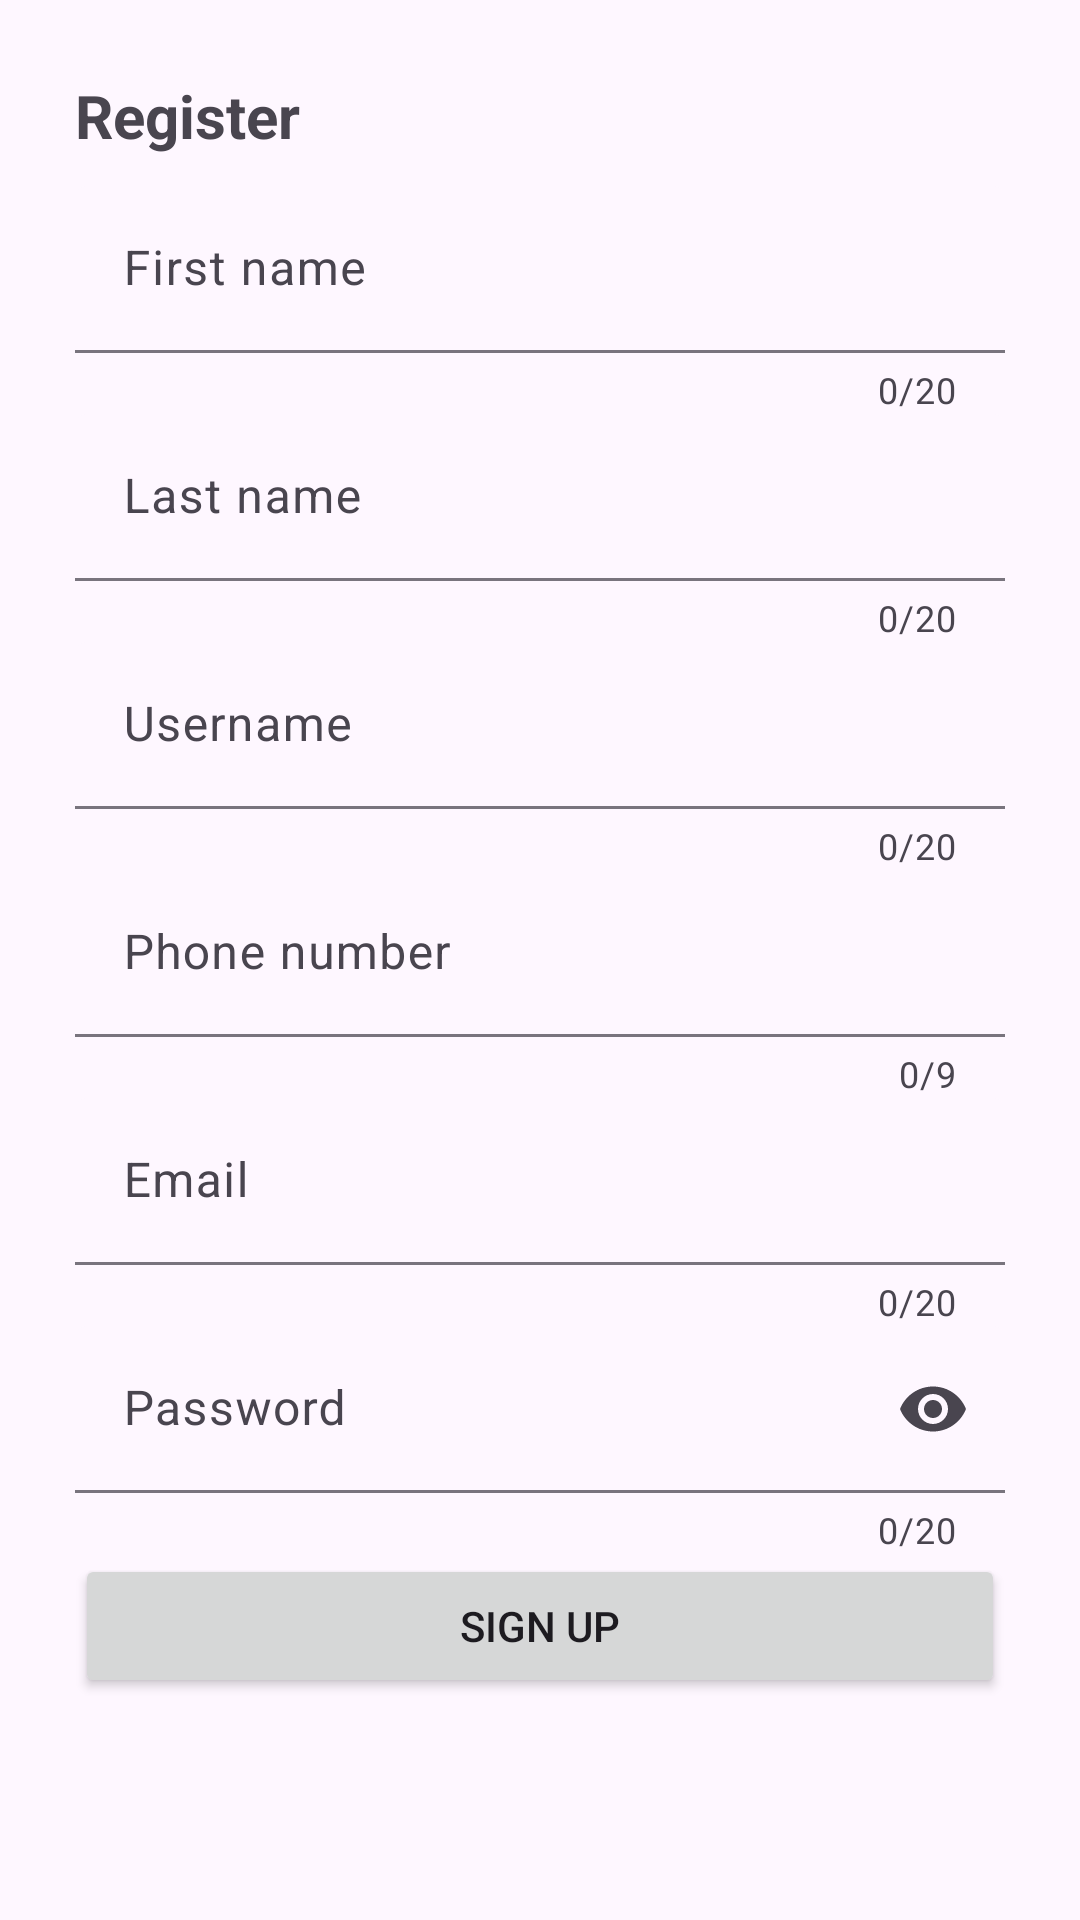

Write the Android layout XML for this screen, with the resource values it uses.
<!-- AndroidManifest.xml: application theme Theme.ItemSwap -->
<!-- res/layout/activity_register.xml -->
<?xml version="1.0" encoding="utf-8"?>
<LinearLayout xmlns:android="http://schemas.android.com/apk/res/android"
    xmlns:app="http://schemas.android.com/apk/res-auto"
    android:layout_width="match_parent"
    android:layout_height="match_parent"
    android:orientation="vertical"
    android:padding="25dp">

    <TextView
        android:layout_width="wrap_content"
        android:layout_height="wrap_content"
        android:textSize="20sp"
        android:text="@string/registerTitle"
        android:textStyle="bold"
        android:paddingBottom="10dp"/>

    <com.google.android.material.textfield.TextInputLayout
        app:counterEnabled="true"
        app:counterMaxLength="20"
        app:boxBackgroundMode="filled"
        android:id="@+id/firstNameTextField"
        android:layout_width="match_parent"
        android:layout_height="wrap_content"
        app:errorEnabled="true"
        android:hint="@string/firstName">

        <com.google.android.material.textfield.TextInputEditText
            android:layout_width="match_parent"
            android:layout_height="wrap_content"
            android:maxLength="20"
            />

    </com.google.android.material.textfield.TextInputLayout>

    <com.google.android.material.textfield.TextInputLayout
        app:counterEnabled="true"
        app:counterMaxLength="20"
        app:boxBackgroundMode="filled"
        android:id="@+id/lastNameTextField"
        android:layout_width="match_parent"
        android:layout_height="wrap_content"
        app:errorEnabled="true"
        android:hint="@string/lastName">

        <com.google.android.material.textfield.TextInputEditText
            android:layout_width="match_parent"
            android:layout_height="wrap_content"
            android:maxLength="20"
            />

    </com.google.android.material.textfield.TextInputLayout>

    <com.google.android.material.textfield.TextInputLayout
        app:counterEnabled="true"
        app:counterMaxLength="20"
        app:boxBackgroundMode="filled"
        android:id="@+id/usernameTextField"
        android:layout_width="match_parent"
        android:layout_height="wrap_content"
        app:errorEnabled="true"
        android:hint="@string/username">

        <com.google.android.material.textfield.TextInputEditText
            android:layout_width="match_parent"
            android:layout_height="wrap_content"
            android:maxLength="20"
            />

    </com.google.android.material.textfield.TextInputLayout>

    <com.google.android.material.textfield.TextInputLayout
        app:counterEnabled="true"
        app:counterMaxLength="9"
        app:boxBackgroundMode="filled"
        android:id="@+id/phoneNumberTextField"
        android:layout_width="match_parent"
        android:layout_height="wrap_content"
        app:errorEnabled="true"
        android:hint="@string/phoneNumber">

        <com.google.android.material.textfield.TextInputEditText
            android:layout_width="match_parent"
            android:layout_height="wrap_content"
            android:inputType="number"
            android:maxLength="9"
            />

    </com.google.android.material.textfield.TextInputLayout>

    <com.google.android.material.textfield.TextInputLayout
        app:counterEnabled="true"
        app:counterMaxLength="20"
        app:boxBackgroundMode="filled"
        android:id="@+id/emailTextField"
        android:layout_width="match_parent"
        android:layout_height="wrap_content"
        app:errorEnabled="true"
        android:hint="@string/email">

        <com.google.android.material.textfield.TextInputEditText
            android:layout_width="match_parent"
            android:layout_height="wrap_content"
            android:maxLength="20"
            />

    </com.google.android.material.textfield.TextInputLayout>

    <com.google.android.material.textfield.TextInputLayout
        app:counterEnabled="true"
        app:counterMaxLength="20"
        app:boxBackgroundMode="filled"
        android:id="@+id/passwordTestField"
        android:layout_width="match_parent"
        android:layout_height="wrap_content"
        app:errorEnabled="true"
        android:hint="@string/password"
        app:endIconMode="password_toggle">

        <com.google.android.material.textfield.TextInputEditText
            android:layout_width="match_parent"
            android:layout_height="wrap_content"
            android:inputType="textPassword"
            android:maxLength="20"
            />

    </com.google.android.material.textfield.TextInputLayout>

    <Button
        android:id="@+id/signUpButton"
        android:layout_width="match_parent"
        android:layout_height="wrap_content"
        android:text="@string/signUp"
        android:paddingTop="10dp"/>

</LinearLayout>
<!-- resources referenced by this layout -->
<resources>
  <string name="email">Email</string>
  <string name="firstName">First name</string>
  <string name="lastName">Last name</string>
  <string name="password">Password</string>
  <string name="phoneNumber">Phone number</string>
  <string name="registerTitle">Register</string>
  <string name="signUp">Sign up</string>
  <string name="username">Username</string>
  <style name="Theme.ItemSwap" parent="Base.Theme.ItemSwap" />
  <style name="Base.Theme.ItemSwap" parent="Theme.Material3.DayNight.NoActionBar">
          
          
      </style>
</resources>
